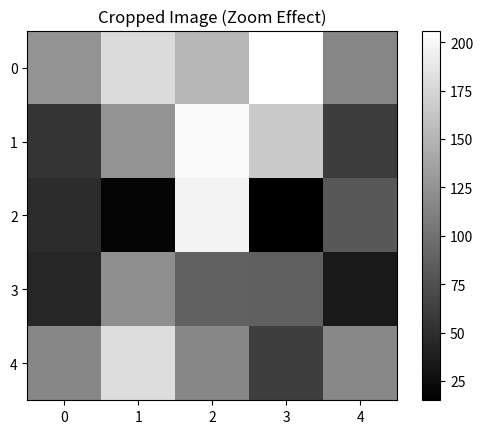

Write the Python code that produced this figure.
import matplotlib.pyplot as plt
import numpy as np

"""
ZOOM / CROP IMAGE
----------------
We can show only part of an image using slicing.
"""

image = np.random.randint(0, 255, (10, 10))

# Crop middle section (zoom effect)
cropped = image[3:8, 3:8]

plt.imshow(cropped, cmap="gray")

plt.title("Cropped Image (Zoom Effect)")

plt.colorbar()

plt.show()
